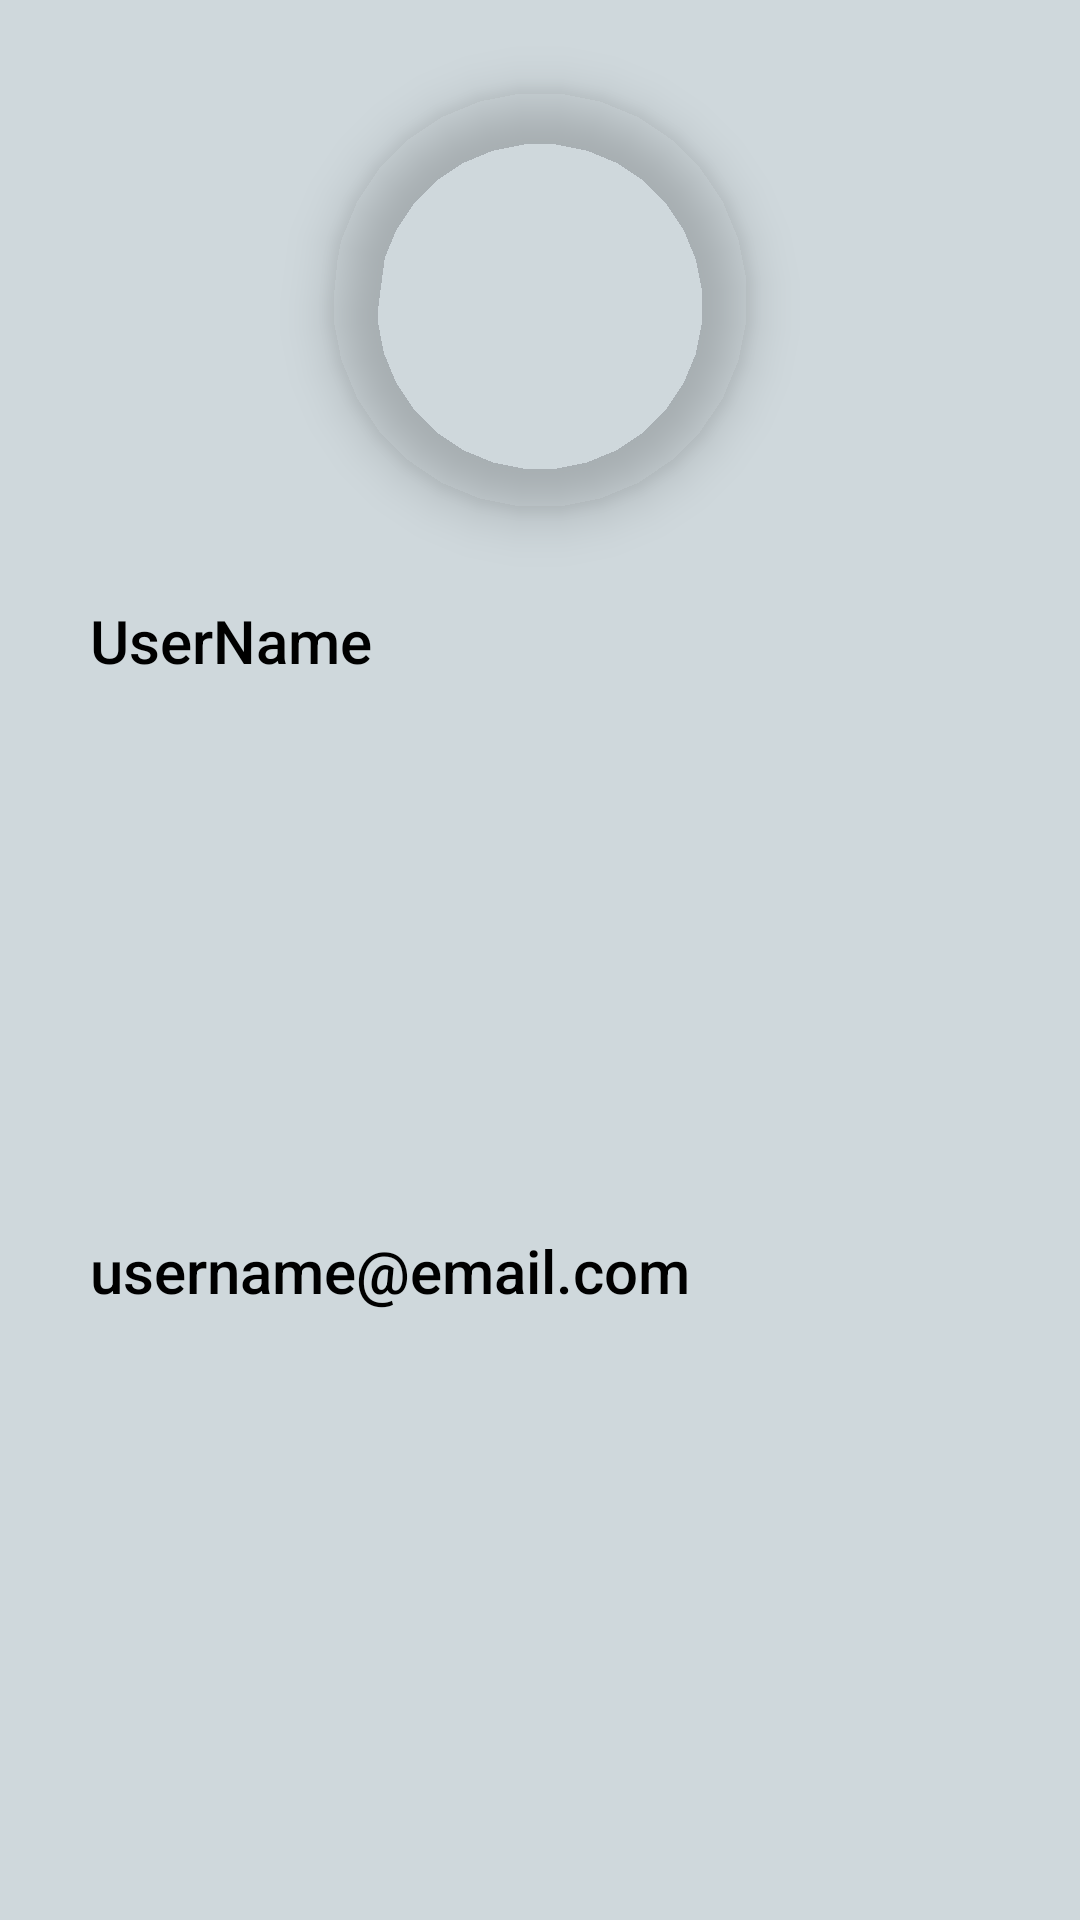

Produce the Android XML layout that renders to this screen, including the resource entries it uses.
<!-- AndroidManifest.xml: application theme Theme.AndroidChatApp -->
<!-- res/layout/nav_header.xml -->
<?xml version="1.0" encoding="utf-8"?>
<androidx.constraintlayout.widget.ConstraintLayout xmlns:android="http://schemas.android.com/apk/res/android"
    xmlns:app="http://schemas.android.com/apk/res-auto"
    xmlns:tools="http://schemas.android.com/tools"
    android:layout_width="match_parent"
    android:layout_height="wrap_content"
    android:background="?attr/background"
    android:orientation="vertical">

    <com.google.android.material.imageview.ShapeableImageView
        android:id="@+id/drawer_image"
        android:layout_width="140dp"
        android:layout_height="140dp"
        android:layout_margin="30dp"
        android:elevation="10dp"
        app:layout_constraintEnd_toEndOf="parent"
        app:layout_constraintStart_toStartOf="parent"
        app:layout_constraintTop_toTopOf="parent"
        app:shapeAppearanceOverlay="@style/circularImageView" />


    <TextView
        android:id="@+id/drawer_username"
        android:layout_width="wrap_content"
        android:layout_height="wrap_content"
        android:layout_marginTop="30dp"
        android:layout_marginLeft="30dp"
        android:fontFamily="sans-serif-medium"
        android:text="UserName"
        android:textColor="?attr/colorOnSurface"
        android:textSize="20sp"
        app:layout_constraintStart_toStartOf="parent"
        app:layout_constraintTop_toBottomOf="@+id/drawer_image" />

    <TextView
        android:id="@+id/drawer_email"
        android:layout_width="wrap_content"
        android:layout_height="wrap_content"
        android:layout_marginTop="20dp"
        android:layout_marginBottom="40dp"
        android:fontFamily="sans-serif-medium"
        android:layout_marginLeft="30dp"
        android:text="username@email.com"
        android:textColor="?attr/colorOnSurface"
        android:textSize="20sp"
        app:layout_constraintBottom_toBottomOf="parent"
        app:layout_constraintStart_toStartOf="parent"
        app:layout_constraintTop_toBottomOf="@+id/drawer_username" />

</androidx.constraintlayout.widget.ConstraintLayout>
<!-- resources referenced by this layout -->
<resources>
  <style name="circularImageView" parent="">
          <item name="cornerFamily">rounded</item>
          <item name="cornerSize">50%</item>
      </style>
  <style name="Theme.AndroidChatApp" parent="Theme.Material3.Light.NoActionBar">
          
          <item name="colorPrimary">@color/md_grey_300</item>
          <item name="background">@color/md_blue_grey_100</item>
          <item name="colorOnBackground">@color/md_red_50</item>
          <item name="colorSurface">@color/md_blue_grey_200</item>
          <item name="colorOnSurface">@color/md_black_1000</item>
          <item name="colorPrimaryVariant">@color/md_red_50</item>
          <item name="colorOnPrimary">@color/md_black_1000</item>
  
          <item name="colorPrimaryContainer">@color/AntiqueWhite</item>
          <item name="colorOnPrimaryContainer">@color/black</item>
  
          <item name="dividerColor">@color/md_blue_grey_300</item>
  
          <item name="android:textColor">@color/black</item>
  
          <item name="buttonTint">@color/md_blue_400</item>
          
          <item name="colorSecondary">@color/md_blue_grey_300</item>
  
          <item name="colorSecondaryVariant">@color/md_red_50</item>
  
          
          <item name="android:statusBarColor">@color/md_blue_grey_200</item>
          
  
          <item name="colorTertiary">@color/material_dynamic_tertiary40</item>
      </style>
  <color name="md_grey_300">#E0E0E0</color>
  <color name="md_blue_grey_100">#CFD8DC</color>
  <color name="md_red_50">#FFEBEE</color>
  <color name="md_blue_grey_200">#B0BBC5</color>
  <color name="md_black_1000">#000000</color>
  <color name="AntiqueWhite">#FAEBD7</color>
  <color name="black">#000000</color>
  <color name="md_blue_grey_300">#90A4AE</color>
  <color name="md_blue_400">#42A5F5</color>
</resources>
